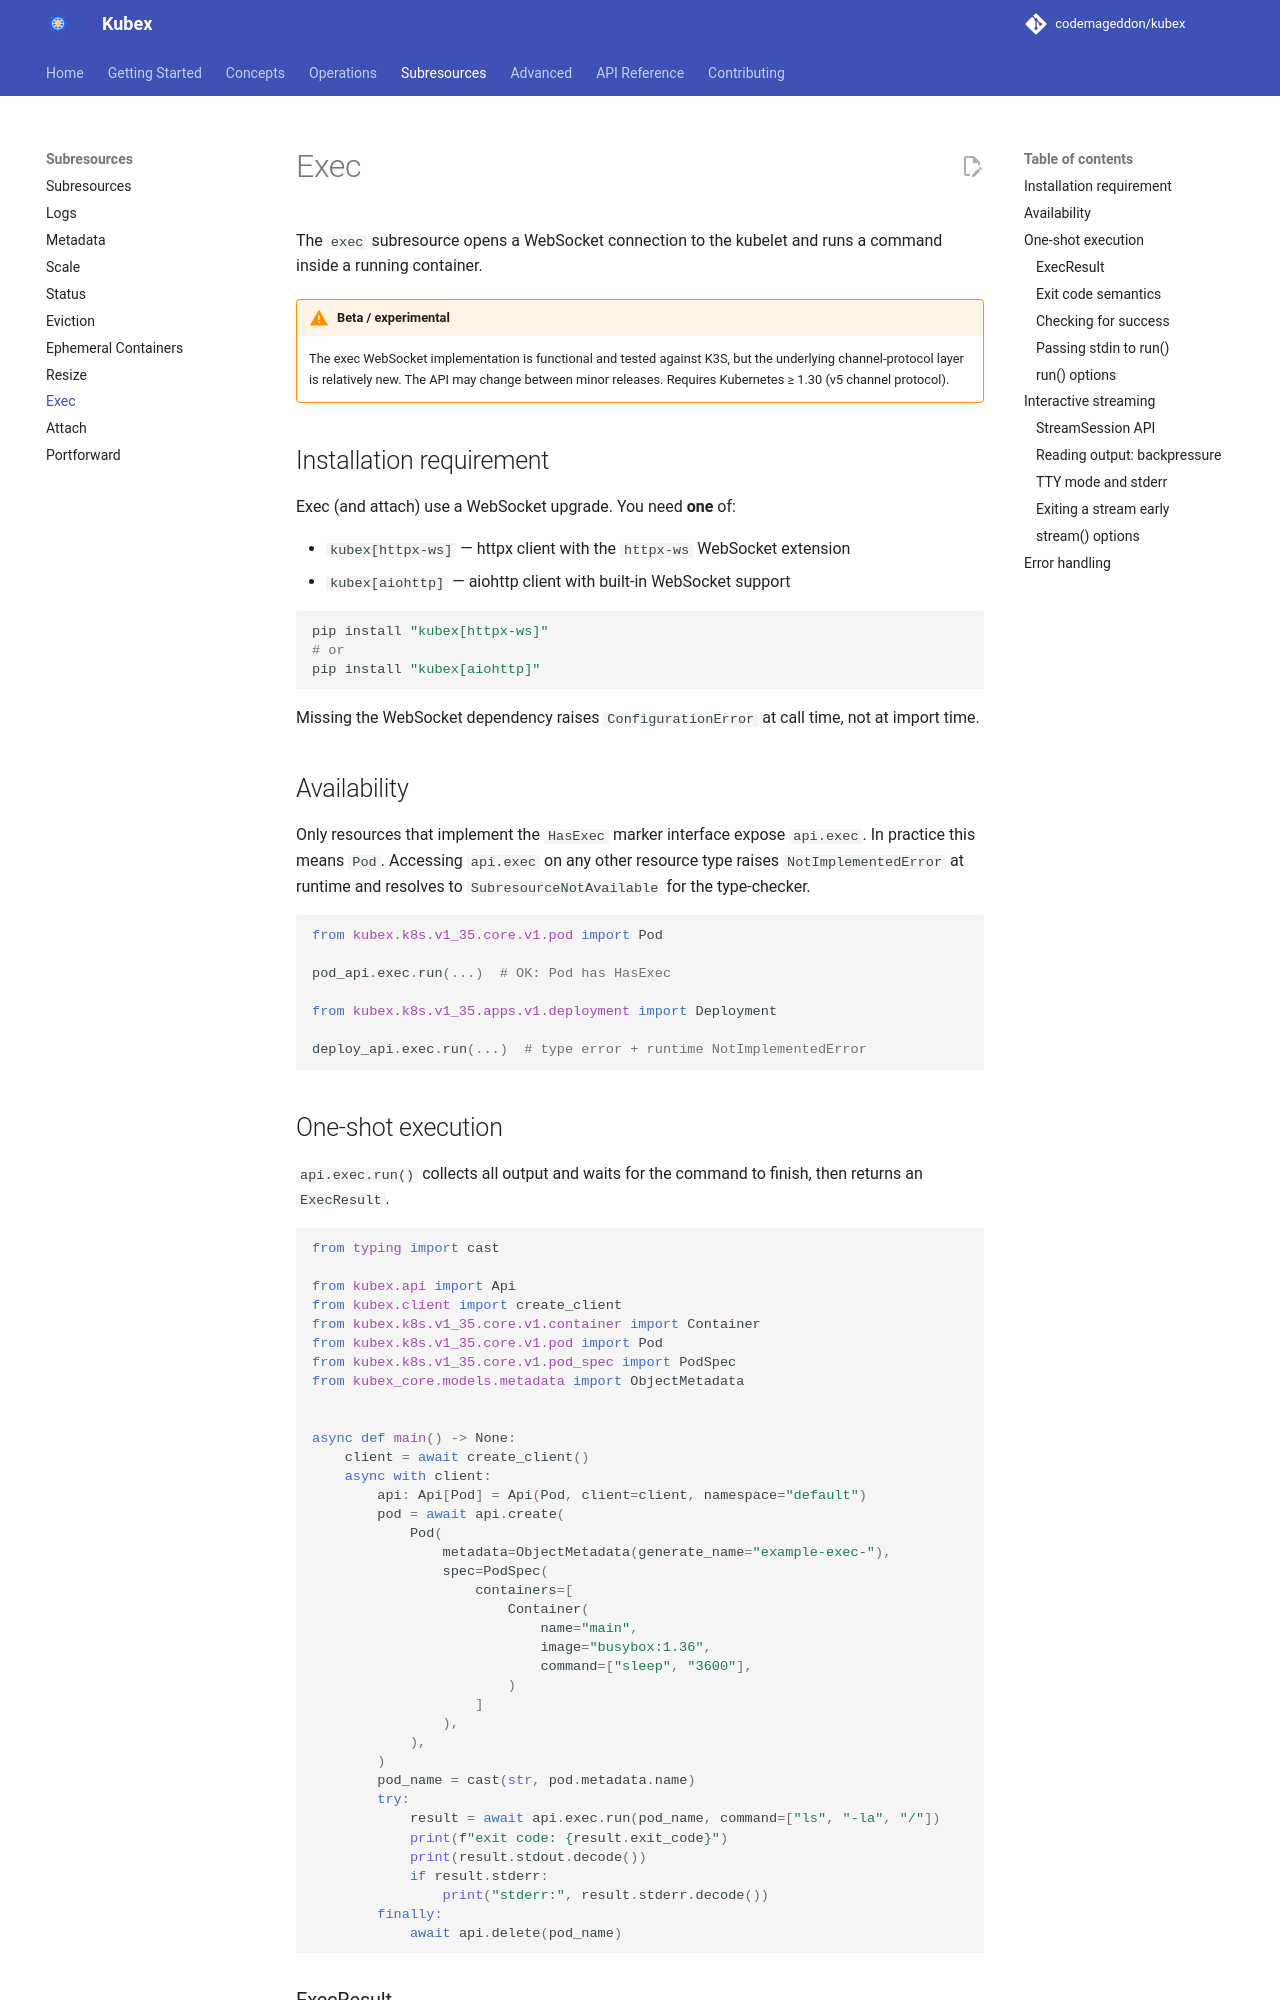

repository: codemageddon/kubex · page: 0.1.0-beta.4/subresources/exec/index.html · generator: mkdocs

# Exec

The `exec` subresource opens a WebSocket connection to the kubelet and runs a command inside a running container.

!!! warning "Beta / experimental"
    The exec WebSocket implementation is functional and tested against K3S, but the underlying
    channel-protocol layer is relatively new. The API may change between minor releases.
    Requires Kubernetes ≥ 1.30 (v5 channel protocol).

## Installation requirement

Exec (and attach) use a WebSocket upgrade. You need **one** of:

- `kubex[httpx-ws]` — httpx client with the `httpx-ws` WebSocket extension
- `kubex[aiohttp]` — aiohttp client with built-in WebSocket support

```bash
pip install "kubex[httpx-ws]"
# or
pip install "kubex[aiohttp]"
```

Missing the WebSocket dependency raises `ConfigurationError` at call time, not at import time.

## Availability

Only resources that implement the `HasExec` marker interface expose `api.exec`. In practice this means `Pod`. Accessing `api.exec` on any other resource type raises `NotImplementedError` at runtime and resolves to `SubresourceNotAvailable` for the type-checker.

```python
from kubex.k8s.v1_35.core.v1.pod import Pod

pod_api.exec.run(...)  # OK: Pod has HasExec

from kubex.k8s.v1_35.apps.v1.deployment import Deployment

deploy_api.exec.run(...)  # type error + runtime NotImplementedError
```

## One-shot execution

`api.exec.run()` collects all output and waits for the command to finish, then returns an `ExecResult`.

```python
from typing import cast

from kubex.api import Api
from kubex.client import create_client
from kubex.k8s.v1_35.core.v1.container import Container
from kubex.k8s.v1_35.core.v1.pod import Pod
from kubex.k8s.v1_35.core.v1.pod_spec import PodSpec
from kubex_core.models.metadata import ObjectMetadata


async def main() -> None:
    client = await create_client()
    async with client:
        api: Api[Pod] = Api(Pod, client=client, namespace="default")
        pod = await api.create(
            Pod(
                metadata=ObjectMetadata(generate_name="example-exec-"),
                spec=PodSpec(
                    containers=[
                        Container(
                            name="main",
                            image="busybox:1.36",
                            command=["sleep", "3600"],
                        )
                    ]
                ),
            ),
        )
        pod_name = cast(str, pod.metadata.name)
        try:
            result = await api.exec.run(pod_name, command=["ls", "-la", "/"])
            print(f"exit code: {result.exit_code}")
            print(result.stdout.decode())
            if result.stderr:
                print("stderr:", result.stderr.decode())
        finally:
            await api.delete(pod_name)
```
